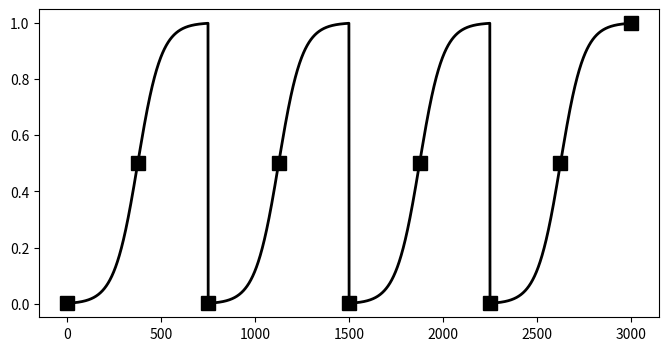

Python code for this plot:
import numpy as np
import math
import matplotlib.pyplot as plt

# [redacted]


def frange_cycle_linear(start, stop, n_epoch, n_cycle=4, ratio=0.5):
    L = np.ones(n_epoch)
    period = n_epoch/n_cycle
    step = (stop-start)/(period*ratio) # linear schedule

    for c in range(n_cycle):

        v , i = start , 0
        while v <= stop and (int(i+c*period) < n_epoch):
            L[int(i+c*period)] = v
            v += step
            i += 1
    return L


def frange_cycle_sigmoid(start, stop, n_epoch, n_cycle=4, ratio=0.5):
    L = np.ones(n_epoch)
    period = n_epoch / n_cycle
    step = (stop - start) / (period * ratio)  # step is in [0,1]

    # transform into [-6, 6] for plots: v*12.-6.

    for c in range(n_cycle):

        v, i = start, 0
        while v <= stop:
            L[int(i + c * period)] = 1.0 / (1.0 + np.exp(- (v * 12. - 6.)))
            v += step
            i += 1
    return L


#  function  = 1 − cos(a), where a scans from 0 to pi/2

def frange_cycle_cosine(start, stop, n_epoch, n_cycle=4, ratio=0.5):
    L = np.ones(n_epoch)
    period = n_epoch / n_cycle
    step = (stop - start) / (period * ratio)  # step is in [0,1]

    # transform into [0, pi] for plots:

    for c in range(n_cycle):

        v, i = start, 0
        while v <= stop:
            L[int(i + c * period)] = 0.5 - .5 * math.cos(v * math.pi)
            v += step
            i += 1
    return L


def frange(start, stop, step, n_epoch):
    L = np.ones(n_epoch)
    v , i = start , 0
    while v <= stop:
        L[i] = v
        v += step
        i += 1
    return L


if __name__ == "__main__":
    n_epoch = 3001
    beta_np_cyc = frange_cycle_sigmoid(0.0, 1.0, n_epoch, 4, 1.0)
    print(beta_np_cyc[:500])

    fig = plt.figure(figsize=(8, 4.0))
    stride = max(int(n_epoch / 8), 1)

    plt.plot(range(n_epoch), beta_np_cyc, '-', label='Cyclical', marker='s', color='k', markevery=stride, lw=2, mec='k',
             mew=1, markersize=10)
    plt.show()

